Labelled photos from "data", an image-classification folder in rishireddy1122/waste-classification. The possible labels are: cardboard, glass, litter, metal, paper, plastic.

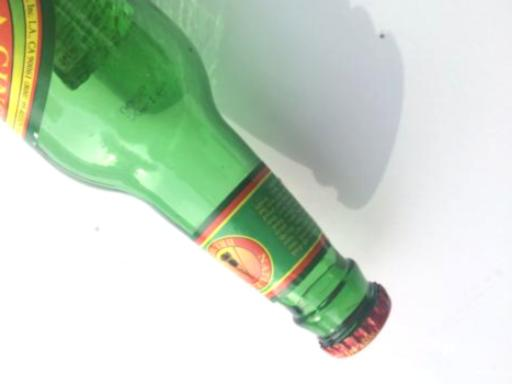
Label: glass

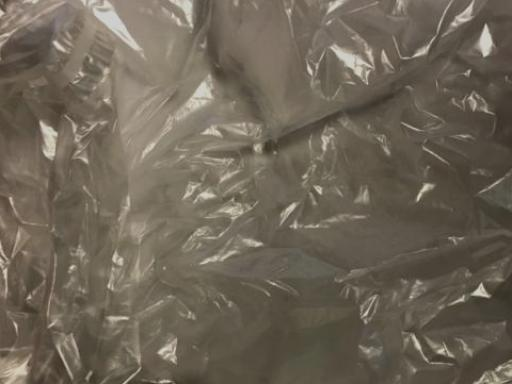
Label: litter

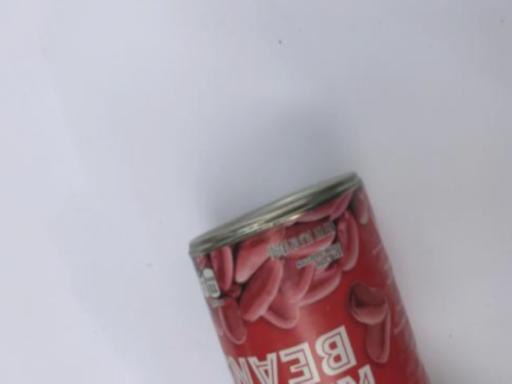
Label: metal

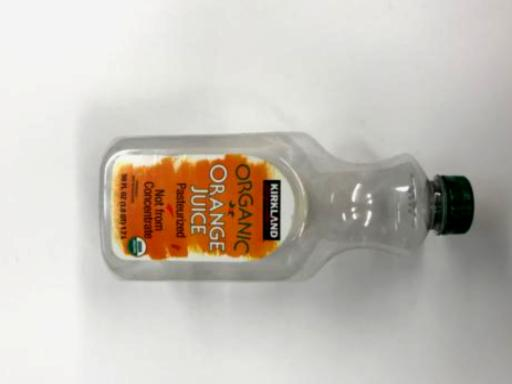
Label: plastic

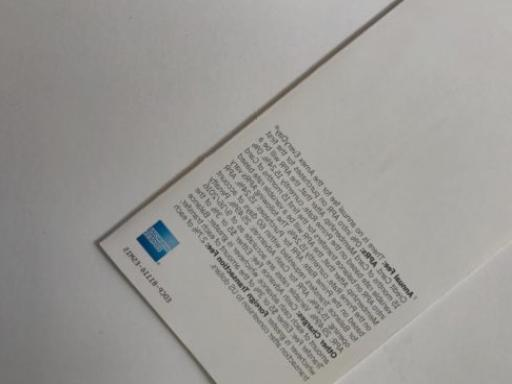
Label: paper

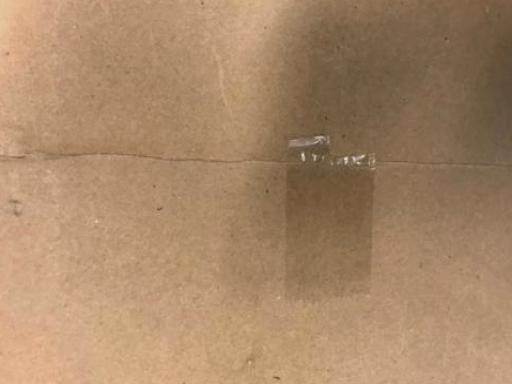
Label: cardboard
